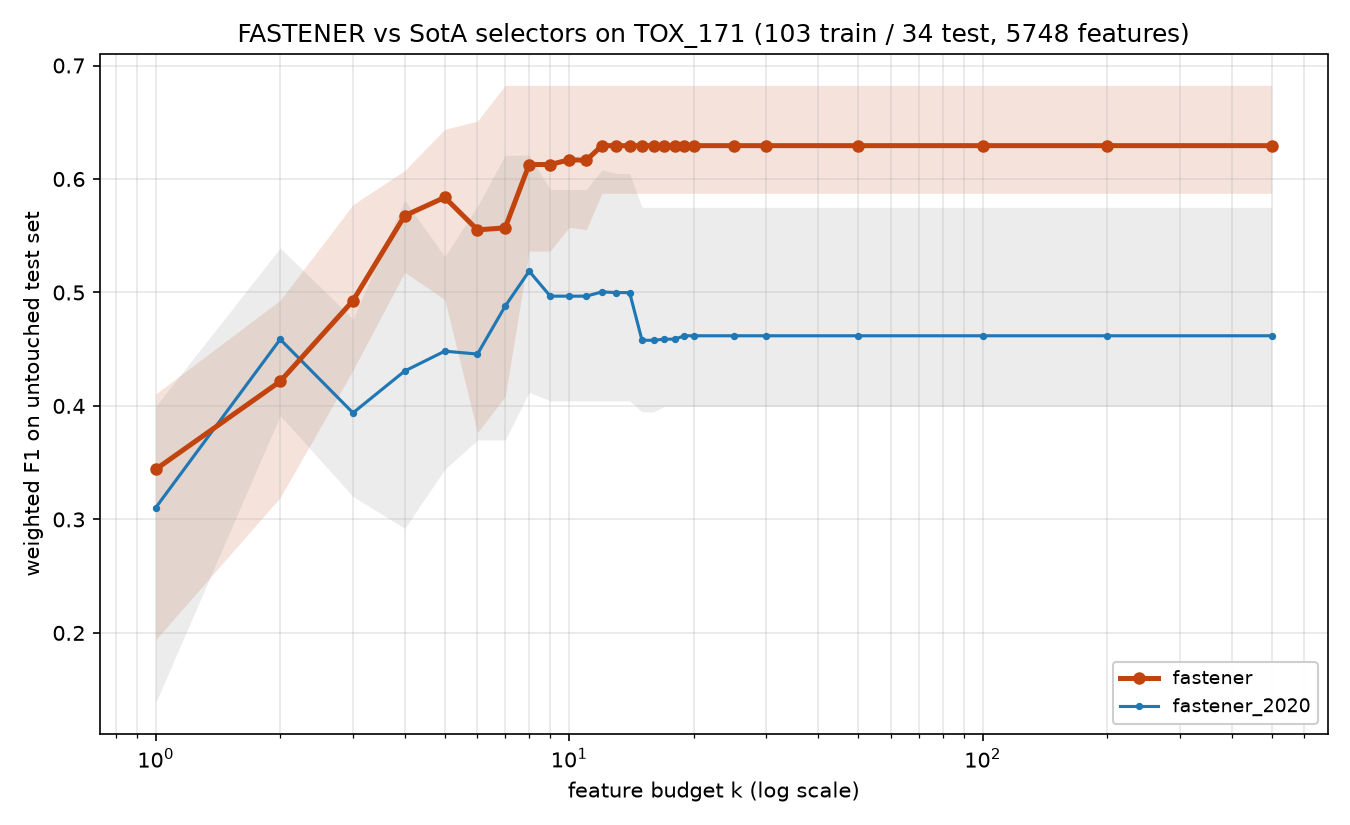

Data behind this chart, as committed beside it:
method, algorithm_id, seed, budget_k, n_features_used, val_f1, test_f1, test_accuracy, test_balanced_accuracy
fastener, fastener@6ef80c0+08e6acd#ee8f, 2020, 1, 1, 0.3855, 0.398, 0.4118, 0.4167
fastener, fastener@6ef80c0+08e6acd#ee8f, 2020, 2, 2, 0.5586, 0.3193, 0.3235, 0.3194
fastener, fastener@6ef80c0+08e6acd#ee8f, 2020, 3, 3, 0.6667, 0.5518, 0.5588, 0.559
fastener, fastener@6ef80c0+08e6acd#ee8f, 2020, 4, 4, 0.7692, 0.6074, 0.6176, 0.6181
fastener, fastener@6ef80c0+08e6acd#ee8f, 2020, 5, 5, 0.8837, 0.5757, 0.5882, 0.5972
fastener, fastener@6ef80c0+08e6acd#ee8f, 2020, 6, 6, 0.9131, 0.5518, 0.5588, 0.566
fastener, fastener@6ef80c0+08e6acd#ee8f, 2020, 7, 7, 0.9412, 0.6825, 0.6765, 0.6806
fastener, fastener@6ef80c0+08e6acd#ee8f, 2020, 8, 7, 0.9412, 0.6825, 0.6765, 0.6806
fastener, fastener@6ef80c0+08e6acd#ee8f, 2020, 9, 7, 0.9412, 0.6825, 0.6765, 0.6806
fastener, fastener@6ef80c0+08e6acd#ee8f, 2020, 10, 7, 0.9412, 0.6825, 0.6765, 0.6806
fastener, fastener@6ef80c0+08e6acd#ee8f, 2020, 11, 7, 0.9412, 0.6825, 0.6765, 0.6806
fastener, fastener@6ef80c0+08e6acd#ee8f, 2020, 12, 7, 0.9412, 0.6825, 0.6765, 0.6806
fastener, fastener@6ef80c0+08e6acd#ee8f, 2020, 13, 7, 0.9412, 0.6825, 0.6765, 0.6806
fastener, fastener@6ef80c0+08e6acd#ee8f, 2020, 14, 7, 0.9412, 0.6825, 0.6765, 0.6806
fastener, fastener@6ef80c0+08e6acd#ee8f, 2020, 15, 7, 0.9412, 0.6825, 0.6765, 0.6806
fastener, fastener@6ef80c0+08e6acd#ee8f, 2020, 16, 7, 0.9412, 0.6825, 0.6765, 0.6806
fastener, fastener@6ef80c0+08e6acd#ee8f, 2020, 17, 7, 0.9412, 0.6825, 0.6765, 0.6806
fastener, fastener@6ef80c0+08e6acd#ee8f, 2020, 18, 7, 0.9412, 0.6825, 0.6765, 0.6806
fastener, fastener@6ef80c0+08e6acd#ee8f, 2020, 19, 7, 0.9412, 0.6825, 0.6765, 0.6806
fastener, fastener@6ef80c0+08e6acd#ee8f, 2020, 20, 7, 0.9412, 0.6825, 0.6765, 0.6806
fastener, fastener@6ef80c0+08e6acd#ee8f, 2020, 25, 7, 0.9412, 0.6825, 0.6765, 0.6806
fastener, fastener@6ef80c0+08e6acd#ee8f, 2020, 30, 7, 0.9412, 0.6825, 0.6765, 0.6806
fastener, fastener@6ef80c0+08e6acd#ee8f, 2020, 50, 7, 0.9412, 0.6825, 0.6765, 0.6806
fastener, fastener@6ef80c0+08e6acd#ee8f, 2020, 100, 7, 0.9412, 0.6825, 0.6765, 0.6806
fastener, fastener@6ef80c0+08e6acd#ee8f, 2020, 200, 7, 0.9412, 0.6825, 0.6765, 0.6806
fastener, fastener@6ef80c0+08e6acd#ee8f, 2020, 500, 7, 0.9412, 0.6825, 0.6765, 0.6806
fastener, fastener@6ef80c0+08e6acd#ee8f, 2021, 1, 1, 0.4343, 0.4106, 0.4118, 0.4097
fastener, fastener@6ef80c0+08e6acd#ee8f, 2021, 2, 2, 0.5885, 0.4931, 0.5, 0.4931
fastener, fastener@6ef80c0+08e6acd#ee8f, 2021, 3, 3, 0.6702, 0.4654, 0.4706, 0.4792
fastener, fastener@6ef80c0+08e6acd#ee8f, 2021, 4, 4, 0.7377, 0.5178, 0.5294, 0.5382
fastener, fastener@6ef80c0+08e6acd#ee8f, 2021, 5, 5, 0.7941, 0.5859, 0.5882, 0.5972
fastener, fastener@6ef80c0+08e6acd#ee8f, 2021, 6, 6, 0.8232, 0.3766, 0.3824, 0.3889
fastener, fastener@6ef80c0+08e6acd#ee8f, 2021, 7, 7, 0.8254, 0.4083, 0.4118, 0.4167
fastener, fastener@6ef80c0+08e6acd#ee8f, 2021, 8, 8, 0.8544, 0.6097, 0.6176, 0.6181
fastener, fastener@6ef80c0+08e6acd#ee8f, 2021, 9, 8, 0.8544, 0.6097, 0.6176, 0.6181
fastener, fastener@6ef80c0+08e6acd#ee8f, 2021, 10, 8, 0.8544, 0.6097, 0.6176, 0.6181
fastener, fastener@6ef80c0+08e6acd#ee8f, 2021, 11, 8, 0.8544, 0.6097, 0.6176, 0.6181
fastener, fastener@6ef80c0+08e6acd#ee8f, 2021, 12, 8, 0.8544, 0.6097, 0.6176, 0.6181
fastener, fastener@6ef80c0+08e6acd#ee8f, 2021, 13, 8, 0.8544, 0.6097, 0.6176, 0.6181
fastener, fastener@6ef80c0+08e6acd#ee8f, 2021, 14, 8, 0.8544, 0.6097, 0.6176, 0.6181
fastener, fastener@6ef80c0+08e6acd#ee8f, 2021, 15, 8, 0.8544, 0.6097, 0.6176, 0.6181
fastener, fastener@6ef80c0+08e6acd#ee8f, 2021, 16, 8, 0.8544, 0.6097, 0.6176, 0.6181
fastener, fastener@6ef80c0+08e6acd#ee8f, 2021, 17, 8, 0.8544, 0.6097, 0.6176, 0.6181
fastener, fastener@6ef80c0+08e6acd#ee8f, 2021, 18, 8, 0.8544, 0.6097, 0.6176, 0.6181
fastener, fastener@6ef80c0+08e6acd#ee8f, 2021, 19, 8, 0.8544, 0.6097, 0.6176, 0.6181
fastener, fastener@6ef80c0+08e6acd#ee8f, 2021, 20, 8, 0.8544, 0.6097, 0.6176, 0.6181
fastener, fastener@6ef80c0+08e6acd#ee8f, 2021, 25, 8, 0.8544, 0.6097, 0.6176, 0.6181
fastener, fastener@6ef80c0+08e6acd#ee8f, 2021, 30, 8, 0.8544, 0.6097, 0.6176, 0.6181
fastener, fastener@6ef80c0+08e6acd#ee8f, 2021, 50, 8, 0.8544, 0.6097, 0.6176, 0.6181
fastener, fastener@6ef80c0+08e6acd#ee8f, 2021, 100, 8, 0.8544, 0.6097, 0.6176, 0.6181
fastener, fastener@6ef80c0+08e6acd#ee8f, 2021, 200, 8, 0.8544, 0.6097, 0.6176, 0.6181
fastener, fastener@6ef80c0+08e6acd#ee8f, 2021, 500, 8, 0.8544, 0.6097, 0.6176, 0.6181
fastener, fastener@6ef80c0+08e6acd#ee8f, 2022, 1, 1, 0.3488, 0.1941, 0.2059, 0.2083
fastener, fastener@6ef80c0+08e6acd#ee8f, 2022, 2, 2, 0.5903, 0.4099, 0.4412, 0.434
fastener, fastener@6ef80c0+08e6acd#ee8f, 2022, 3, 3, 0.7293, 0.5774, 0.5882, 0.5868
fastener, fastener@6ef80c0+08e6acd#ee8f, 2022, 4, 4, 0.7973, 0.5774, 0.5588, 0.559
fastener, fastener@6ef80c0+08e6acd#ee8f, 2022, 5, 5, 0.882, 0.6196, 0.6176, 0.6146
fastener, fastener@6ef80c0+08e6acd#ee8f, 2022, 6, 6, 0.9141, 0.651, 0.6471, 0.6493
fastener, fastener@6ef80c0+08e6acd#ee8f, 2022, 7, 7, 0.9426, 0.6476, 0.6471, 0.6493
fastener, fastener@6ef80c0+08e6acd#ee8f, 2022, 8, 7, 0.9426, 0.6476, 0.6471, 0.6493
... 200 more rows
